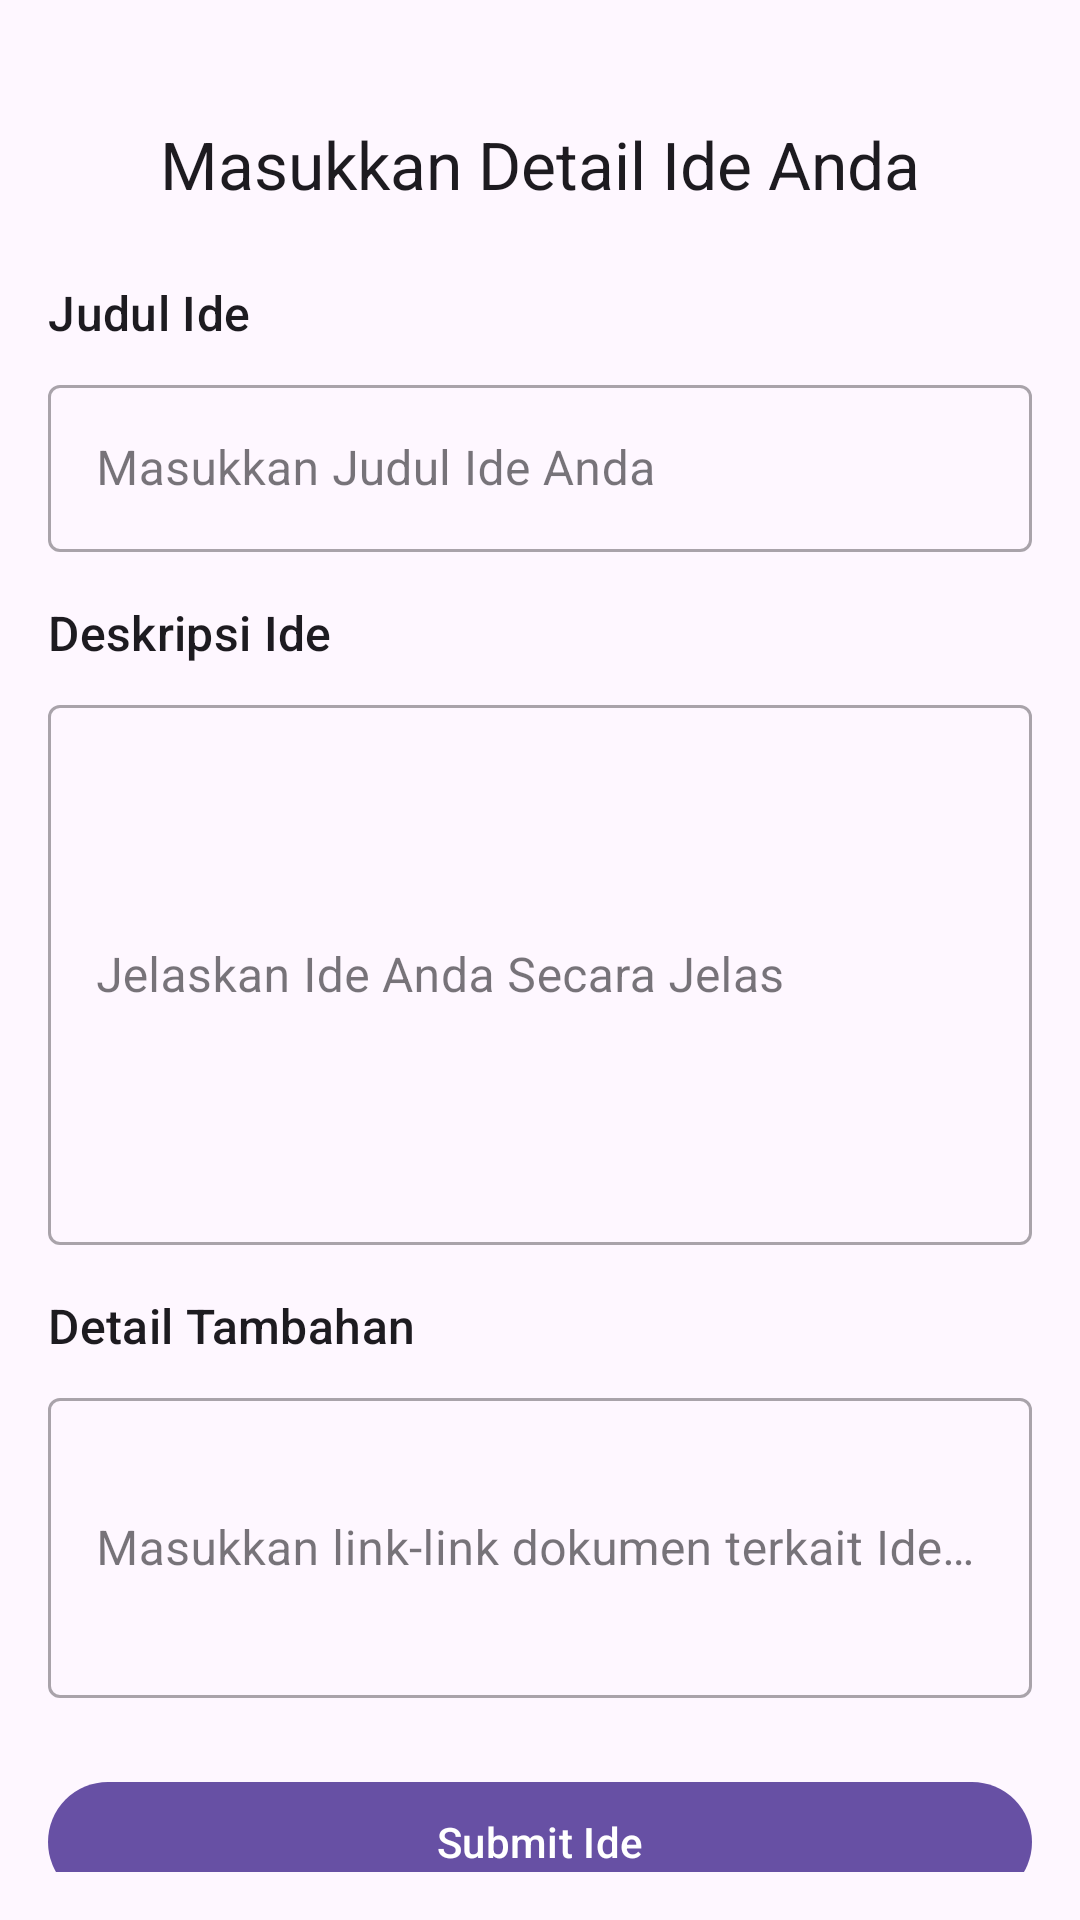

Reconstruct the res/layout file that produces this screen, plus the resources it refers to.
<!-- AndroidManifest.xml: activity theme ActivityWithActionBar -->
<!-- res/layout/activity_submit_idea.xml -->
<?xml version="1.0" encoding="utf-8"?>
<androidx.constraintlayout.widget.ConstraintLayout xmlns:android="http://schemas.android.com/apk/res/android"
    xmlns:app="http://schemas.android.com/apk/res-auto"
    xmlns:tools="http://schemas.android.com/tools"
    android:layout_width="match_parent"
    android:layout_height="match_parent"
    android:padding="16dp"
    tools:context=".ui.submit.SubmitIdeaActivity">

    <TextView
        android:id="@+id/tv_title"
        android:layout_width="wrap_content"
        android:layout_height="wrap_content"
        android:text="Masukkan Detail Ide Anda"
        android:textAppearance="@style/TextAppearance.Material3.TitleLarge"
        android:layout_margin="24dp"
        app:layout_constraintEnd_toEndOf="parent"
        app:layout_constraintStart_toStartOf="parent"
        app:layout_constraintTop_toTopOf="parent" />

    <TextView
        android:id="@+id/tv_idea_title"
        android:layout_width="match_parent"
        android:layout_height="wrap_content"
        android:text="Judul Ide"
        android:textSize="16sp"
        style="@style/TextAppearance.MaterialComponents.Subtitle2"
        android:layout_marginTop="24dp"
        app:layout_constraintStart_toStartOf="parent"
        app:layout_constraintTop_toBottomOf="@id/tv_title"/>

    <com.google.android.material.textfield.TextInputLayout
        android:id="@+id/til_idea_title"
        style="@style/Widget.MaterialComponents.TextInputLayout.OutlinedBox"
        android:layout_width="match_parent"
        android:layout_height="wrap_content"
        android:layout_marginTop="8dp"
        app:layout_constraintEnd_toEndOf="parent"
        app:layout_constraintStart_toStartOf="parent"
        app:layout_constraintTop_toBottomOf="@id/tv_idea_title">

        <EditText
            android:id="@+id/edt_idea_title"
            android:layout_width="match_parent"
            android:layout_height="wrap_content"
            android:layout_marginTop="8dp"
            android:hint="Masukkan Judul Ide Anda"
            android:maxLines="3"
            android:minHeight="48dp" />

    </com.google.android.material.textfield.TextInputLayout>

    <TextView
        android:id="@+id/tv_idea_description"
        android:layout_width="match_parent"
        android:layout_height="wrap_content"
        android:text="Deskripsi Ide"
        android:textSize="16sp"
        style="@style/TextAppearance.MaterialComponents.Subtitle2"
        android:layout_marginTop="16dp"
        app:layout_constraintStart_toStartOf="parent"
        app:layout_constraintTop_toBottomOf="@id/til_idea_title"/>

    <com.google.android.material.textfield.TextInputLayout
        android:id="@+id/til_idea_description"
        style="@style/Widget.MaterialComponents.TextInputLayout.OutlinedBox"
        android:layout_width="match_parent"
        android:layout_height="wrap_content"
        android:layout_marginTop="8dp"
        app:layout_constraintEnd_toEndOf="parent"
        app:layout_constraintStart_toStartOf="parent"
        app:layout_constraintTop_toBottomOf="@id/tv_idea_description">

        <EditText
            android:id="@+id/edt_idea_description"
            android:layout_width="match_parent"
            android:layout_height="wrap_content"
            android:hint="Jelaskan Ide Anda Secara Jelas"
            android:minHeight="180dp"/>

    </com.google.android.material.textfield.TextInputLayout>

    <TextView
        android:id="@+id/tv_additional_label"
        android:layout_width="match_parent"
        android:layout_height="wrap_content"
        android:text="Detail Tambahan"
        android:textSize="16sp"
        style="@style/TextAppearance.MaterialComponents.Subtitle2"
        android:layout_marginTop="16dp"
        app:layout_constraintStart_toStartOf="parent"
        app:layout_constraintTop_toBottomOf="@id/til_idea_description"/>

    <com.google.android.material.textfield.TextInputLayout
        android:id="@+id/til_additional_detail"
        style="@style/Widget.MaterialComponents.TextInputLayout.OutlinedBox"
        android:layout_width="match_parent"
        android:layout_height="wrap_content"
        android:layout_marginTop="8dp"
        app:layout_constraintEnd_toEndOf="parent"
        app:layout_constraintStart_toStartOf="parent"
        app:layout_constraintTop_toBottomOf="@id/tv_additional_label">

        <EditText
            android:id="@+id/edt_additional_detail"
            android:layout_width="match_parent"
            android:layout_height="wrap_content"
            android:hint="Masukkan link-link dokumen terkait Ide Anda"
            android:maxLines="3"
            android:minHeight="100dp" />

    </com.google.android.material.textfield.TextInputLayout>

    <Button
        android:layout_width="match_parent"
        android:layout_height="wrap_content"
        android:layout_marginVertical="24dp"
        android:text="Submit Ide"
        app:layout_constraintEnd_toEndOf="parent"
        app:layout_constraintStart_toStartOf="parent"
        app:layout_constraintTop_toBottomOf="@id/til_additional_detail" />

</androidx.constraintlayout.widget.ConstraintLayout>
<!-- resources referenced by this layout -->
<resources>
  <style name="ActivityWithActionBar" parent="Theme.Material3.DayNight">
  
      </style>
</resources>
